Photos from the image-classification dataset "dataset-binary" in the GitHub repository teanochka/web-application. Its 2 classes are: is landfill, no landfill.

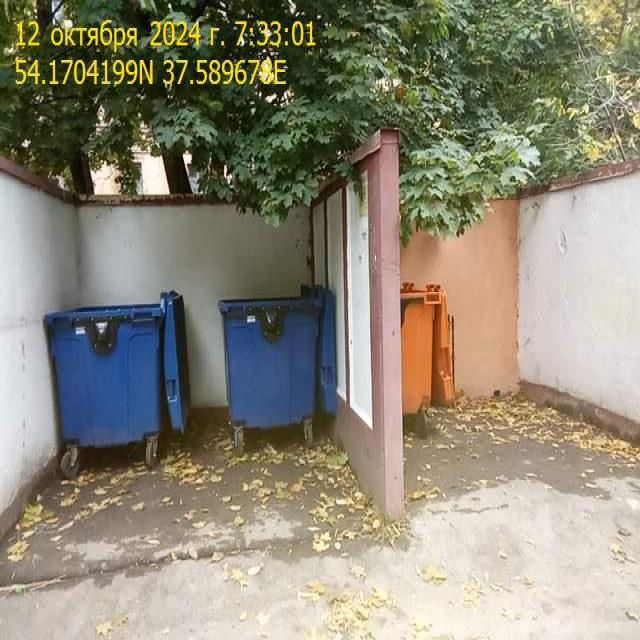
Label: no landfill

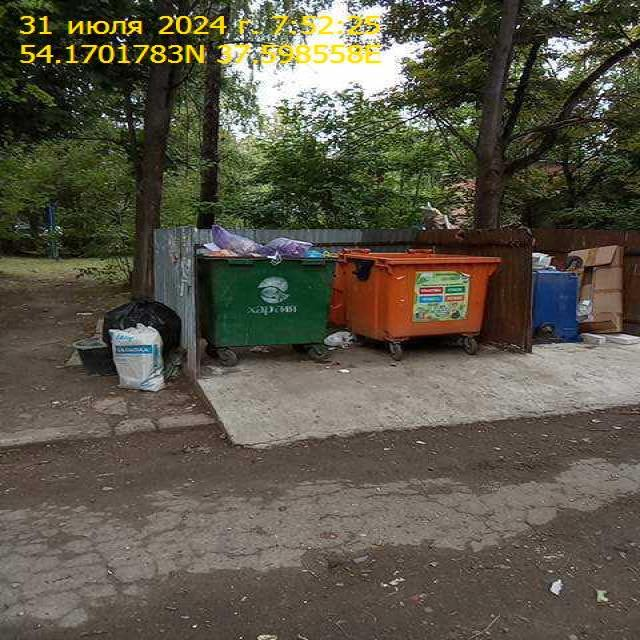
Label: is landfill

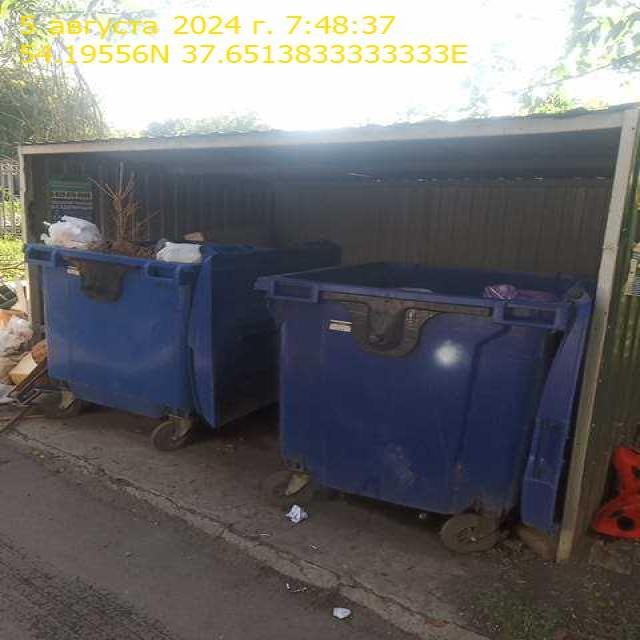
Label: no landfill

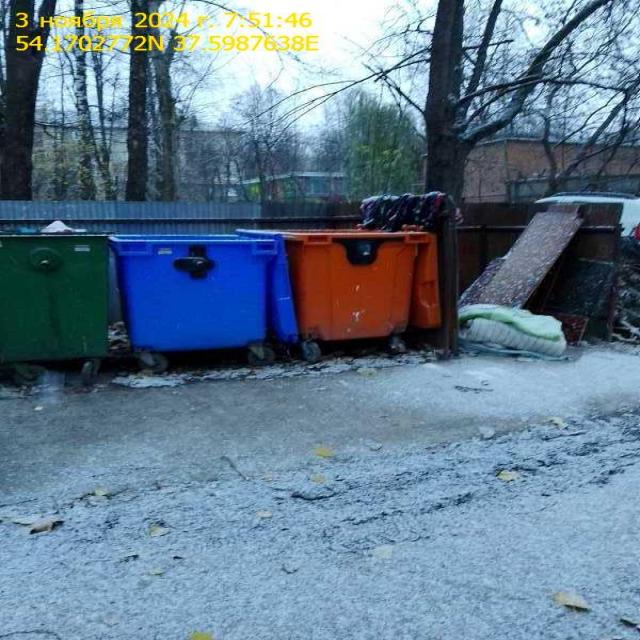
Label: is landfill

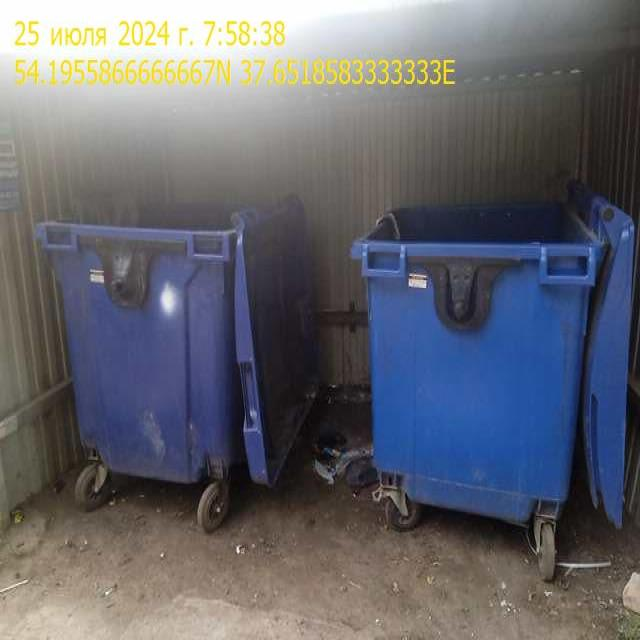
Label: no landfill

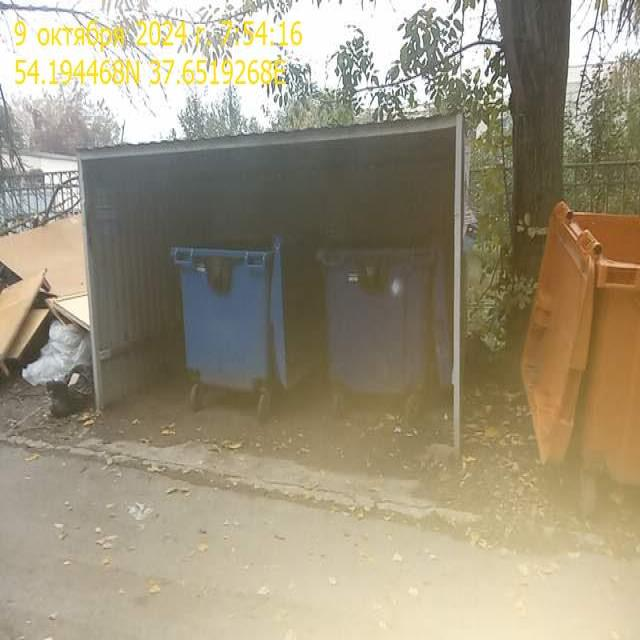
Label: is landfill
